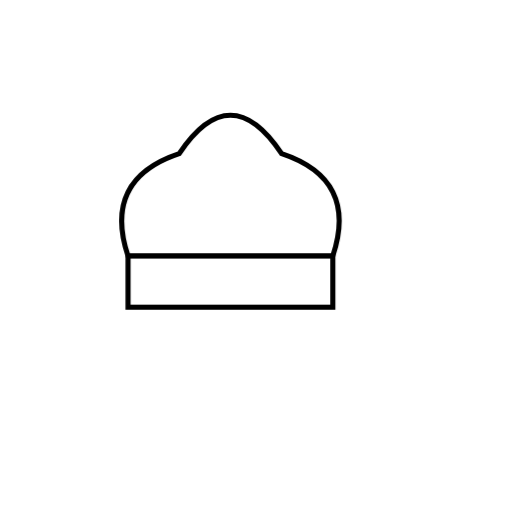
t = 0.00 s
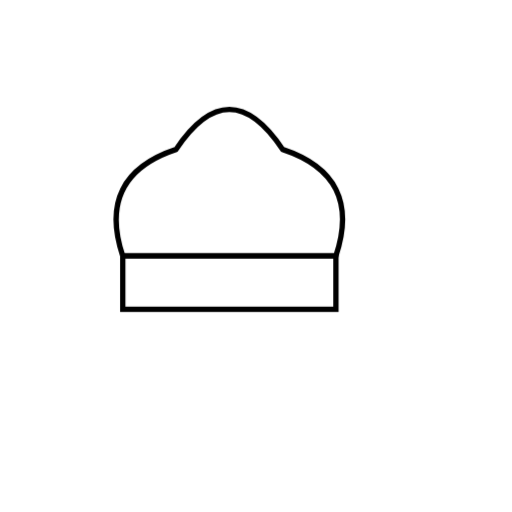
t = 0.25 s
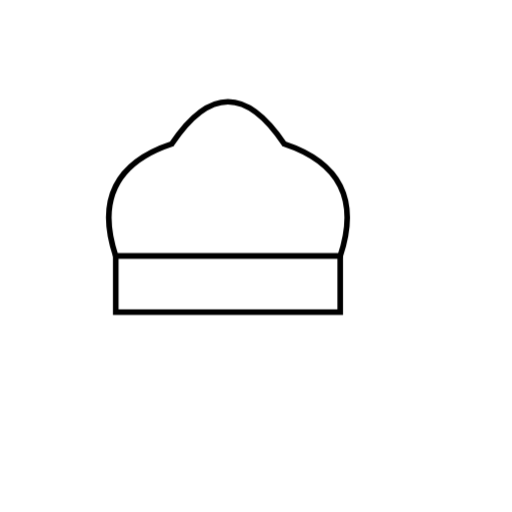
t = 0.75 s
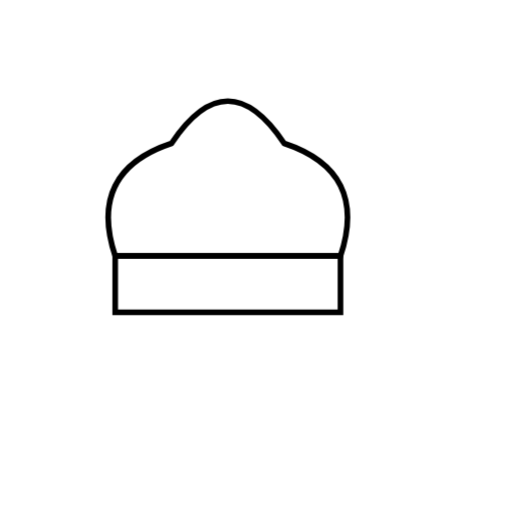
t = 1.00 s
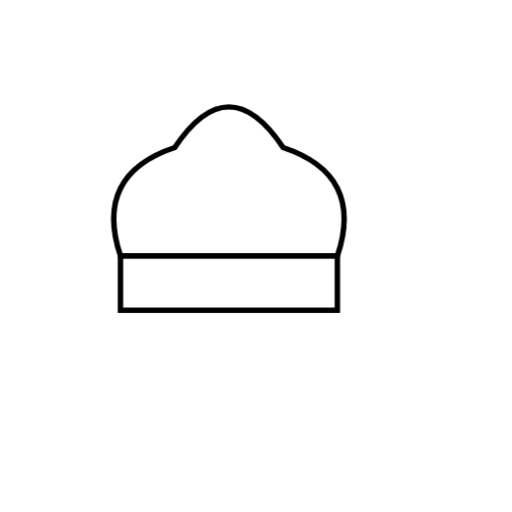
t = 1.25 s
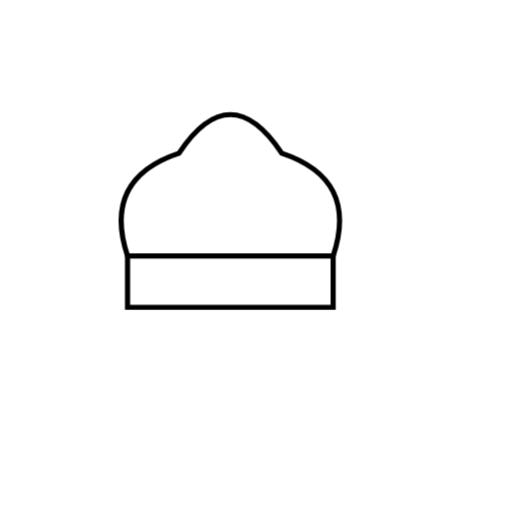
t = 1.75 s

The animated SVG that drew these frames (rendered in a browser with its animation timeline set to each time). Animation: 1 CSS @keyframes rule; one cycle of 2.00 s, repeats indefinitely.

<svg width="200" height="200" viewBox="0 0 200 200" xmlns="http://www.w3.org/2000/svg">
  <style>
    .hat {
      fill: #fff;
      stroke: #000;
      stroke-width: 2;
    }
    .loading {
      animation: pulse 2s infinite;
      transform-origin: center;
    }
    @keyframes pulse {
      0% { transform: scale(1); }
      50% { transform: scale(1.1); }
      100% { transform: scale(1); }
    }
  </style>
  <g class="loading">
    <path class="hat" d="M50 100 Q40 70 70 60 Q90 30 110 60 Q140 70 130 100 Z" />
    <rect class="hat" x="50" y="100" width="80" height="20" />
  </g>
</svg>
